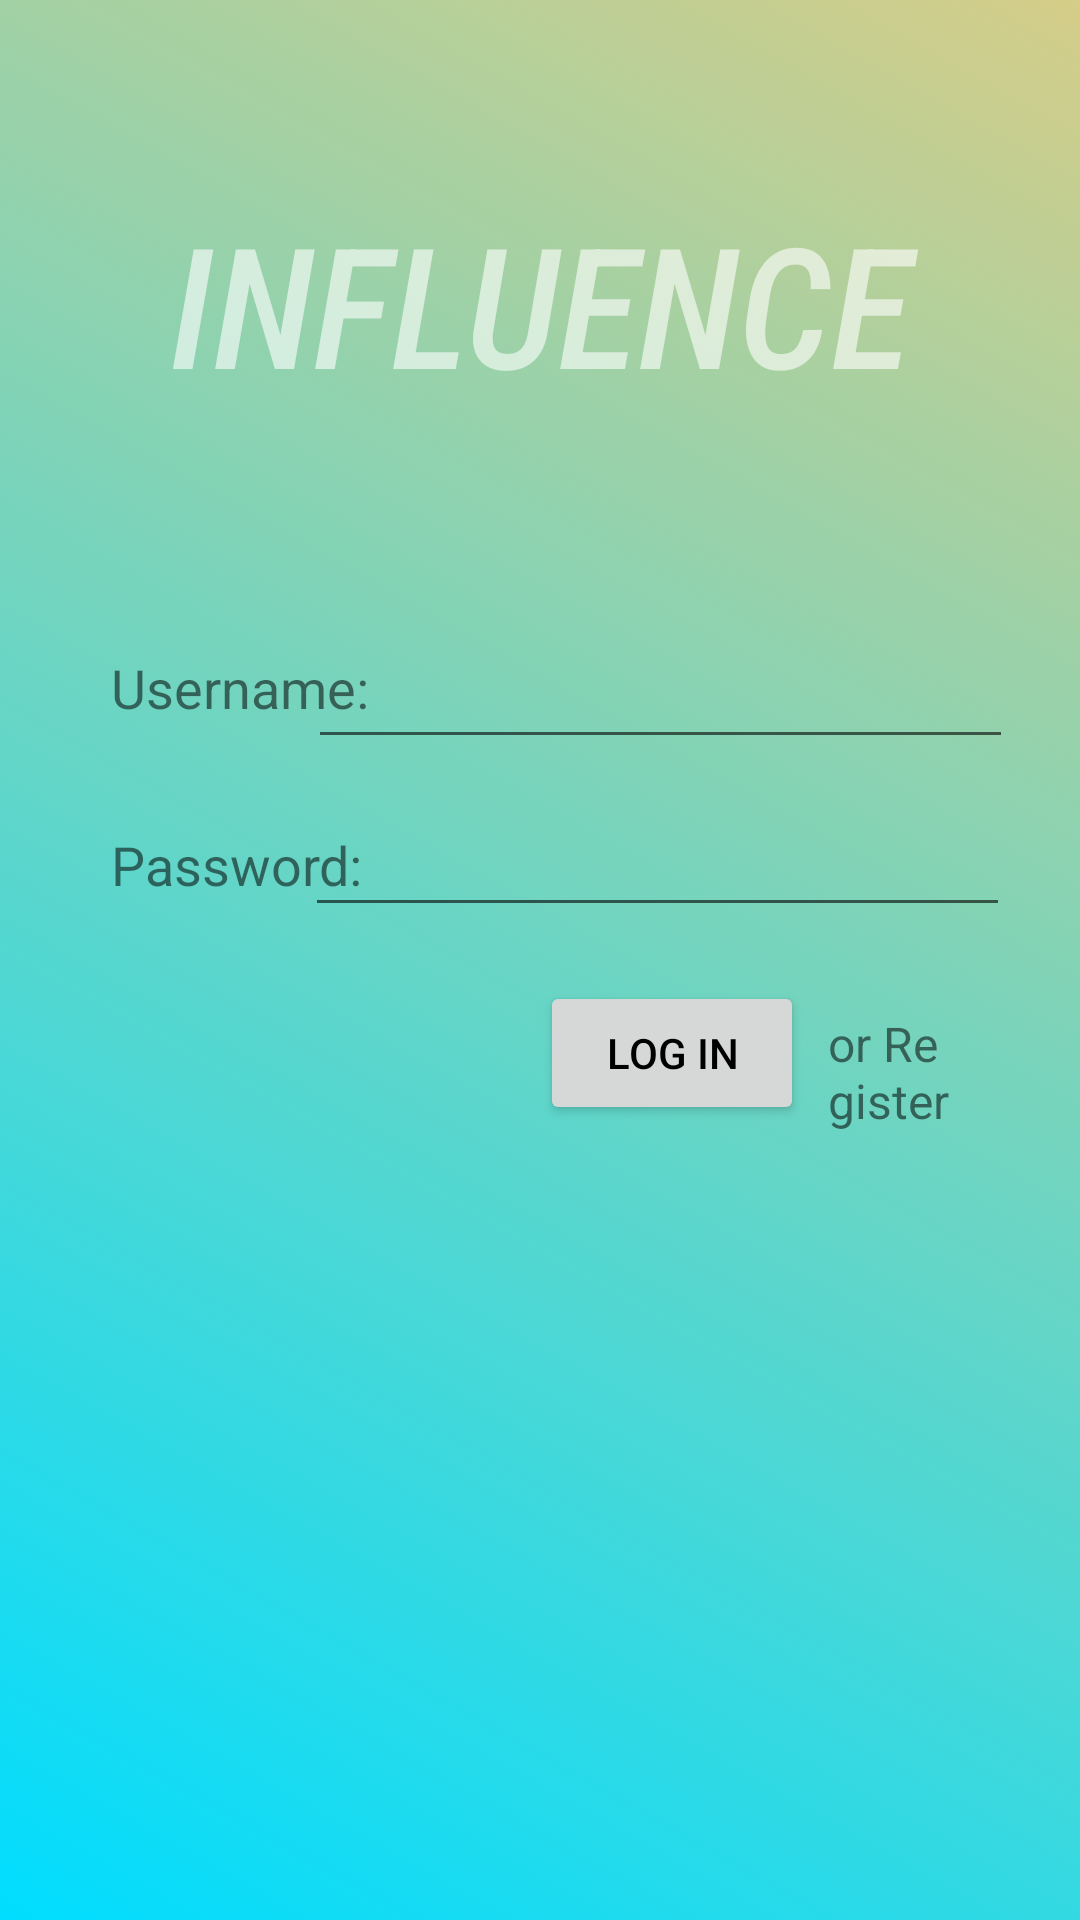

Produce the Android XML layout that renders to this screen, including the resource entries it uses.
<!-- AndroidManifest.xml: application theme Theme.WHEELSREPUTATION -->
<!-- res/layout/fragment_owner_login_.xml -->
<?xml version="1.0" encoding="utf-8"?>
<androidx.constraintlayout.widget.ConstraintLayout xmlns:android="http://schemas.android.com/apk/res/android"
    xmlns:app="http://schemas.android.com/apk/res-auto"
    xmlns:tools="http://schemas.android.com/tools"
    android:layout_width="match_parent"
    android:layout_height="match_parent"
    android:background="@drawable/background_login_screen"
    tools:context=".owner_login_Fragment">


    <EditText
        android:id="@+id/username_editTextTextPersonName21"
        android:layout_width="235dp"
        android:layout_height="48dp"
        android:layout_marginEnd="56dp"
        android:layout_marginLeft="8dp"
        android:layout_marginRight="56dp"
        android:layout_marginStart="8dp"
        android:layout_marginTop="205dp"
        android:ems="10"
        android:inputType="textPersonName"
        app:layout_constraintEnd_toEndOf="parent"
        app:layout_constraintStart_toEndOf="@+id/username_textview"
        app:layout_constraintTop_toTopOf="parent" />

    <EditText
        android:id="@+id/editTextTextPassword1"
        android:layout_width="235dp"
        android:layout_height="48dp"
        android:layout_marginEnd="56dp"
        android:layout_marginLeft="8dp"
        android:layout_marginRight="56dp"
        android:layout_marginStart="8dp"
        android:layout_marginTop="8dp"
        android:ems="10"
        android:inputType="textPassword"
        app:layout_constraintEnd_toEndOf="parent"
        app:layout_constraintStart_toEndOf="@+id/password_textview2"
        app:layout_constraintTop_toBottomOf="@+id/username_editTextTextPersonName21" />

    <TextView
        android:id="@+id/username_textview"
        android:layout_width="0dp"
        android:layout_height="35dp"
        android:layout_marginLeft="32dp"
        android:layout_marginStart="32dp"
        android:layout_marginTop="212dp"
        android:padding="5dp"
        android:text="Username:"
        android:textSize="18sp"
        app:layout_constraintStart_toStartOf="parent"
        app:layout_constraintTop_toTopOf="parent" />

    <TextView
        android:id="@+id/password_textview2"
        android:layout_width="0dp"
        android:layout_height="32dp"
        android:layout_marginLeft="32dp"
        android:layout_marginStart="32dp"
        android:layout_marginTop="24dp"
        android:padding="5dp"
        android:text="Password:"
        android:textSize="18sp"
        app:layout_constraintStart_toStartOf="parent"
        app:layout_constraintTop_toBottomOf="@+id/username_textview" />

    <TextView
        android:id="@+id/register_textView61"
        android:layout_width="0dp"
        android:layout_height="wrap_content"
        android:layout_marginEnd="32dp"
        android:layout_marginRight="32dp"
        android:layout_marginTop="20dp"
        android:padding="8dp"
        android:text="or Register"
        android:textSize="16sp"
        app:layout_constraintEnd_toEndOf="parent"
        app:layout_constraintHorizontal_bias="1.0"
        app:layout_constraintStart_toEndOf="@+id/login_button1"
        app:layout_constraintTop_toBottomOf="@+id/editTextTextPassword1" />

    <Button
        android:id="@+id/login_button1"
        android:layout_width="0dp"
        android:layout_height="wrap_content"
        android:layout_marginLeft="180dp"
        android:layout_marginStart="180dp"
        android:layout_marginTop="18dp"
        android:onClick="log_In"
        android:text="Log In"
        app:layout_constraintStart_toStartOf="parent"
        app:layout_constraintTop_toBottomOf="@+id/editTextTextPassword1" />

    <TextView
        android:id="@+id/textView"
        android:layout_width="287dp"
        android:layout_height="90dp"
        android:layout_marginEnd="16dp"
        android:layout_marginLeft="16dp"
        android:layout_marginRight="16dp"
        android:layout_marginStart="16dp"
        android:layout_marginTop="56dp"
        android:fontFamily="sans-serif-condensed-medium"
        android:gravity="center"
        android:text="INFLUENCE"
        android:textColor="@color/material_on_primary_emphasis_medium"
        android:textSize="56sp"
        android:textStyle="italic"
        app:layout_constraintEnd_toEndOf="parent"
        app:layout_constraintStart_toStartOf="parent"
        app:layout_constraintTop_toTopOf="parent" />


</androidx.constraintlayout.widget.ConstraintLayout>
<!-- resources referenced by this layout -->
<resources>
  <!-- drawable background_login_screen (drawable) -->
  <?xml version="1.0" encoding="utf-8"?>
  <selector xmlns:android="http://schemas.android.com/apk/res/android">
  
      <item>
          <shape android:shape="rectangle">
              <solid android:color="#ffffff"/>
              <gradient android:angle="45"
                  android:startColor="@android:color/holo_blue_bright"
                  android:endColor="#D5CD88"/>
  
          </shape>
  
      </item>
  </selector>
  <style name="Theme.WHEELSREPUTATION" parent="Theme.MaterialComponents.Light.DarkActionBar">
          
          <item name="colorPrimary">@color/teal_200</item>
          <item name="colorPrimaryVariant">@color/teal_200</item>
          <item name="colorOnPrimary">@color/white</item>
          
          <item name="colorSecondary">@color/teal_200</item>
          <item name="colorSecondaryVariant">@color/teal_700</item>
          <item name="colorOnSecondary">@color/black</item>
          
          <item name="android:statusBarColor" tools:targetApi="l">?attr/colorPrimaryVariant</item>
          
          <item name="android:textColorPrimary">@color/black</item>
  
          
      </style>
  <!-- not gathered from this repository: default colours our renderer supplied (Android Studio template values) -->
  <color name="teal_200">#FF03DAC5</color>
  <color name="teal_700">#FF018786</color>
  <color name="black">#FF000000</color>
  <color name="white">#FFFFFFFF</color>
</resources>
